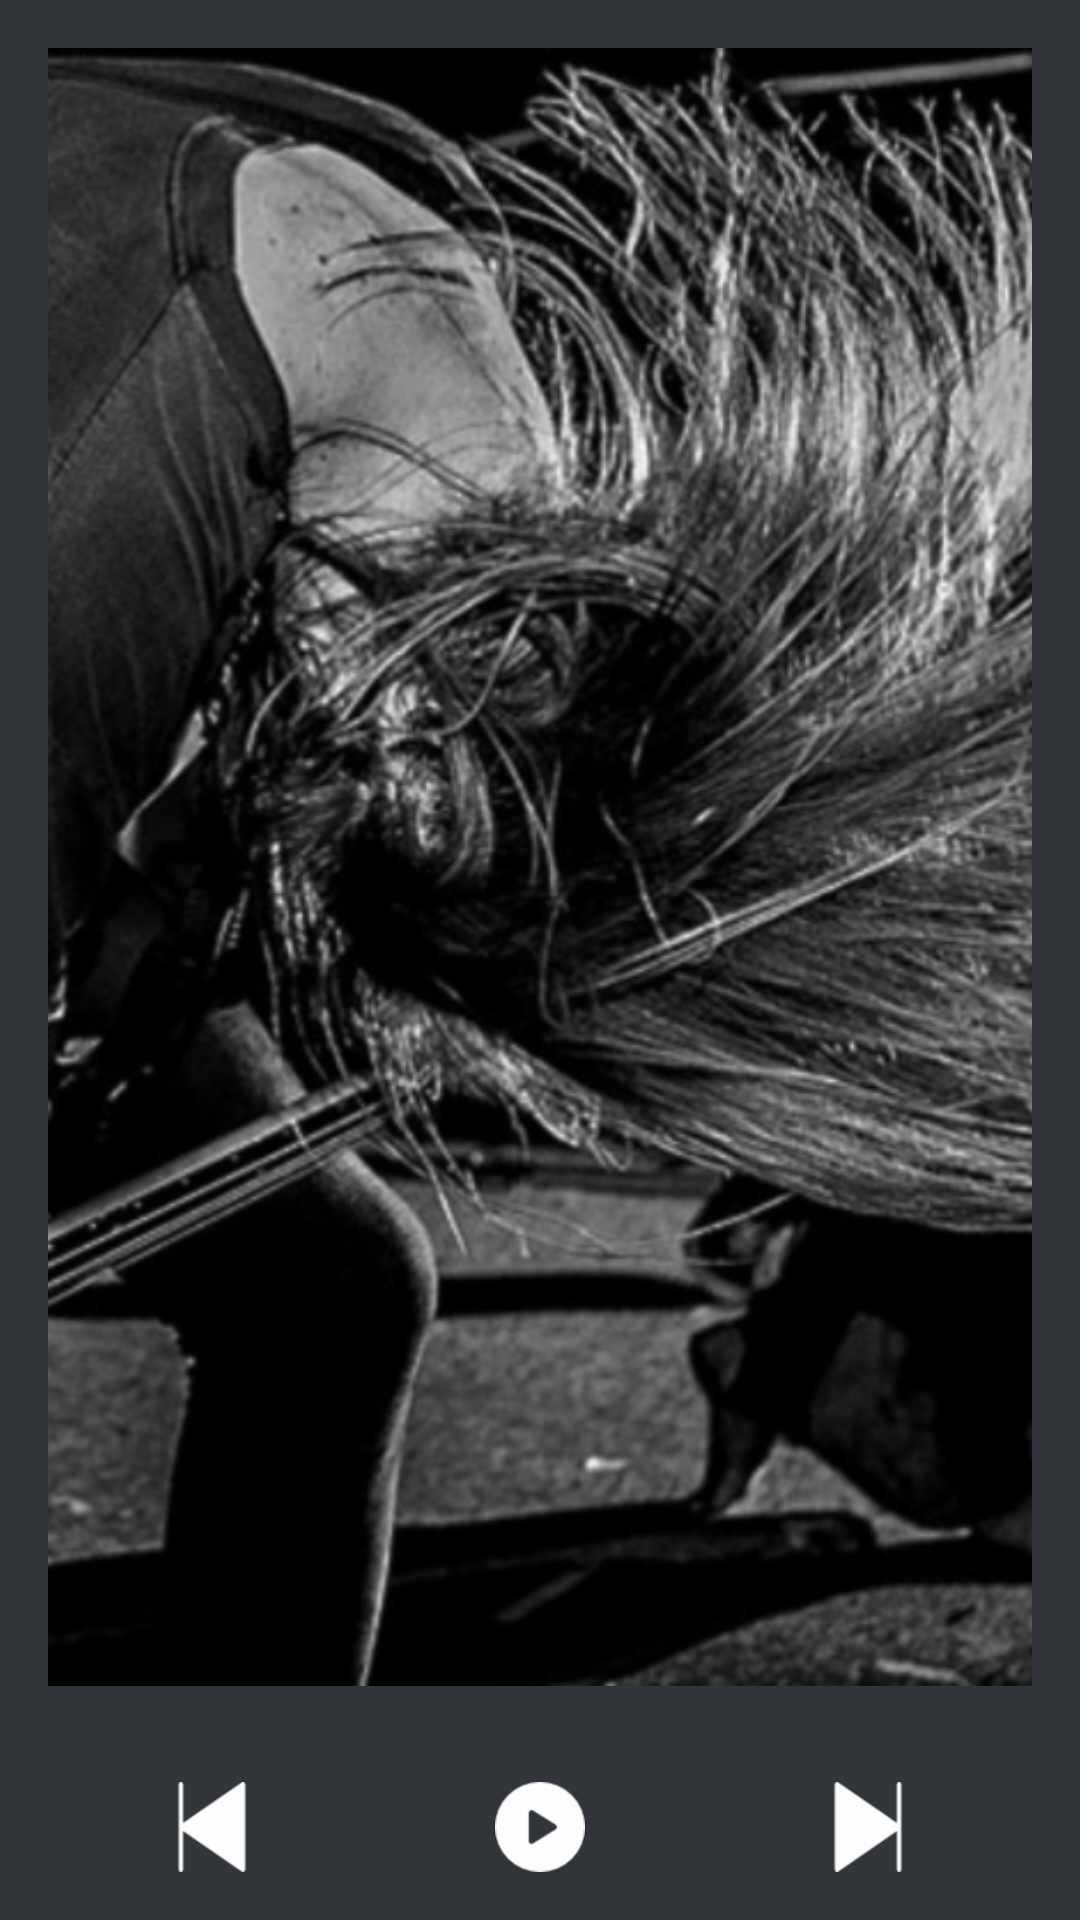

Here is an Android app screen rendered from its layout file. Give the layout XML and the strings, colors and styles it references.
<!-- AndroidManifest.xml: application theme AppTheme -->
<!-- res/layout/activity_music_player.xml -->
<?xml version="1.0" encoding="utf-8"?>
<LinearLayout
    xmlns:android="http://schemas.android.com/apk/res/android"
    xmlns:app="http://schemas.android.com/apk/res-auto"
    xmlns:tools="http://schemas.android.com/tools"
    android:layout_width="match_parent"
    android:layout_height="match_parent"
    android:background="@color/colorPrimaryDark"
    android:orientation="vertical"
    tools:context="com.example.android.metalplayer.MusicPlayer">

    <ImageView
        android:layout_width="match_parent"
        android:layout_height="wrap_content"
        android:src="@drawable/metalcore"
        android:scaleType="centerCrop"
        android:layout_margin="16dp"
        android:adjustViewBounds="true"
        android:layout_weight="6"
        android:background="@drawable/ic_launcher_background"/>


    <LinearLayout
        android:layout_width="match_parent"
        android:layout_height="wrap_content"
        android:orientation="horizontal"
        android:layout_margin="16dp">
        <ImageView
            android:layout_width="0dp"
            android:layout_height="30dp"
            android:layout_weight="1"
            android:scaleType="fitCenter"
            android:src="@drawable/previous"/>

        <ImageView
            android:layout_width="0dp"
            android:layout_height="30dp"
            android:layout_weight="1"
            android:scaleType="fitCenter"
            android:src="@drawable/play"/>

        <ImageView
            android:layout_width="0dp"
            android:layout_height="30dp"
            android:layout_weight="1"
            android:scaleType="fitCenter"
            android:src="@drawable/next"/>

    </LinearLayout>

</LinearLayout>
<!-- resources referenced by this layout -->
<resources>
  <color name="colorPrimaryDark">#313438</color>
  <!-- drawable metalcore: png bitmap (drawable-hdpi, 214574 bytes) -->
  <!-- drawable next: png bitmap (drawable, 899 bytes) -->
  <!-- drawable play: png bitmap (drawable, 985 bytes) -->
  <!-- drawable previous: png bitmap (drawable, 1332 bytes) -->
  <style name="AppTheme" parent="Theme.AppCompat.Light.DarkActionBar">
          
          <item name="colorPrimary">@color/colorPrimary</item>
          <item name="colorPrimaryDark">@color/colorPrimaryDark</item>
          <item name="colorAccent">@color/colorAccent</item>
      </style>
  <color name="colorPrimary">#232121</color>
  <color name="colorAccent">#7a7373</color>
</resources>
